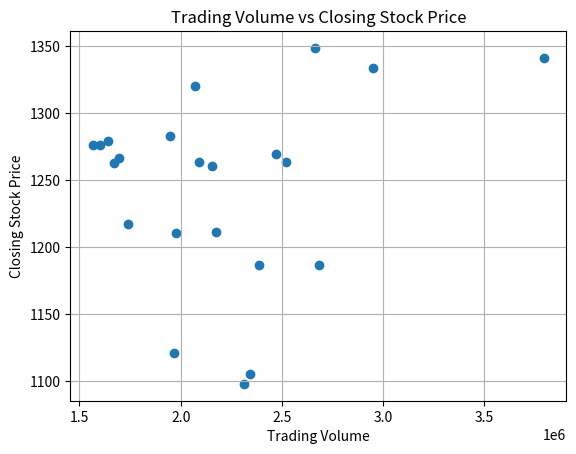

Generate this figure with matplotlib:
import pandas as pd
import matplotlib.pyplot as plt
data = {
"Date": [
"01-04-2020","02-04-2020","03-04-2020","06-04-2020","07-04-2020",
"08-04-2020","09-04-2020","13-04-2020","14-04-2020","15-04-2020",
"16-04-2020","17-04-2020","20-04-2020","21-04-2020","22-04-2020",
"23-04-2020","24-04-2020","27-04-2020","28-04-2020","29-04-2020",
"30-04-2020","01-05-2020"
],
"Close": [
1105.62,1120.84,1097.98,1186.92,1186.51,
1210.28,1211.45,1217.56,1269.25,1262.47,
1263.47,1283.25,1266.61,1260.34,1263.21,
1276.31,1279.31,1275.88,1333.67,1341.48,
1348.66,1320.61
],
"Volume": [
2343100,1964900,2313400,2684700,2387300,
1975100,2175400,1739800,2470400,1671700,

2518100,1949000,1695500,2153000,2093100,
1566200,1640400,1600600,2951300,3793600,
2665400,2072500
]
}

df = pd.DataFrame(data)
df["Date"] = pd.to_datetime(df["Date"], format="%d-%m-%Y")
start_date = "2020-04-01"
end_date = "2020-05-01"

filtered = df[(df["Date"] >= start_date) & (df["Date"] <= end_date)]
plt.scatter(filtered["Volume"], filtered["Close"])
plt.title("Trading Volume vs Closing Stock Price")
plt.xlabel("Trading Volume")
plt.ylabel("Closing Stock Price")
plt.grid(True)
plt.show()
